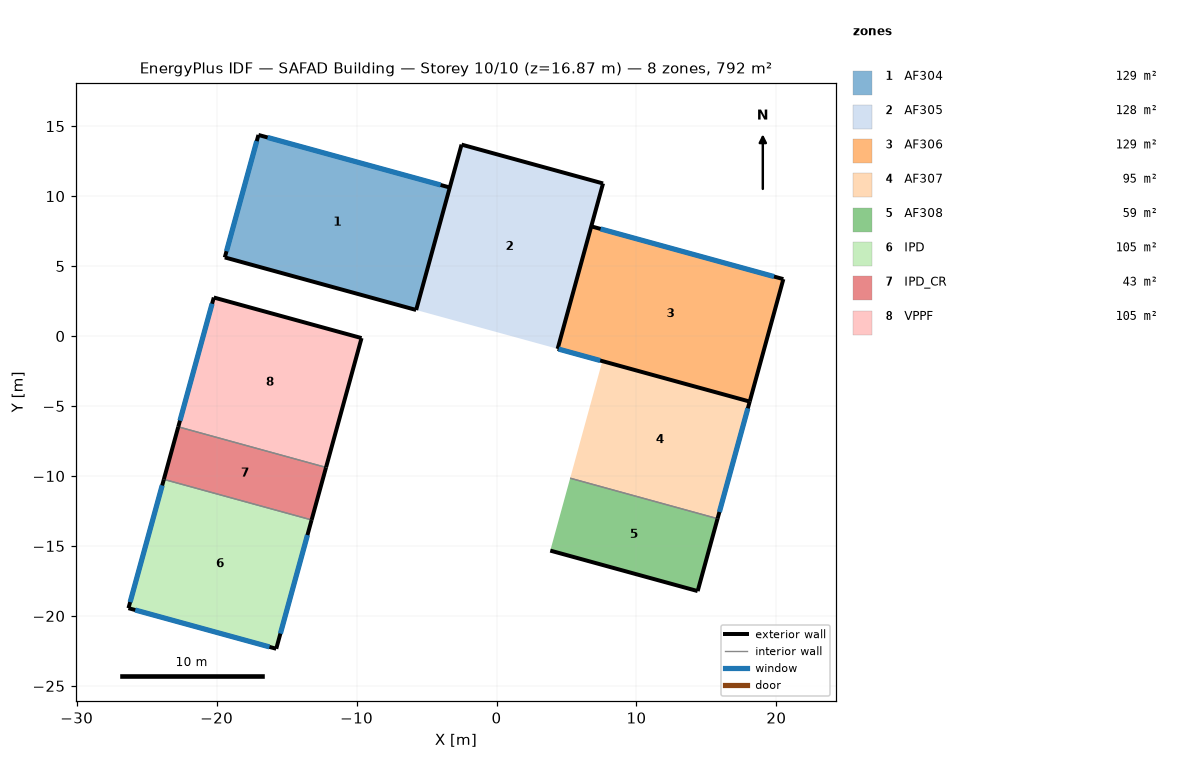
=== STOREY PLAN SPEC (per zone: floor XY polygon, exterior-wall plan segments, windows/doors) ===
zone 1: AF304  (128.7 m²)
  floor: (-3.34, 10.62) (-5.74, 1.86) (-19.42, 5.62) (-17.01, 14.37)
  exterior wall: (-3.34, 10.62) – (-17.01, 14.37)  [14.2 m]
    window: (-4.00, 10.80) – (-16.36, 14.19)  [25.6 m²]
  exterior wall: (-19.42, 5.62) – (-5.74, 1.86)  [14.2 m]
  exterior wall: (-17.01, 14.37) – (-19.42, 5.62)  [9.1 m]
    window: (-17.14, 13.93) – (-19.30, 6.06)  [16.3 m²]
  interior walls: 1
zone 2: AF305  (128.5 m²)
  floor: (7.61, 10.91) (4.37, -0.91) (-5.74, 1.86) (-2.50, 13.68)
  exterior wall: (-2.50, 13.68) – (-5.74, 1.86)  [12.3 m]
  exterior wall: (7.61, 10.91) – (-2.50, 13.68)  [10.5 m]
  exterior wall: (4.37, -0.91) – (7.61, 10.91)  [12.3 m]
zone 3: AF306  (129.2 m²)
  floor: (20.50, 4.07) (18.09, -4.68) (4.37, -0.91) (6.77, 7.84)
  exterior wall: (4.37, -0.91) – (18.09, -4.68)  [14.2 m]
    window: (4.44, -0.93) – (7.41, -1.75)  [8.0 m²]
  exterior wall: (18.09, -4.68) – (20.50, 4.07)  [9.1 m]
  exterior wall: (20.50, 4.07) – (6.77, 7.84)  [14.2 m]
    window: (19.83, 4.25) – (7.44, 7.66)  [25.7 m²]
  interior walls: 1
zone 4: AF307  (94.8 m²)
  floor: (18.09, -4.68) (15.80, -13.05) (5.26, -10.16) (7.56, -1.79)
  exterior wall: (15.80, -13.05) – (18.09, -4.68)  [8.7 m]
    window: (15.93, -12.57) – (17.96, -5.16)  [7.3 m²]
  interior walls: 2
zone 5: AF308  (58.6 m²)
  floor: (15.80, -13.05) (14.37, -18.22) (3.84, -15.33) (5.26, -10.16)
  exterior wall: (3.84, -15.33) – (14.37, -18.22)  [10.9 m]
  exterior wall: (14.37, -18.22) – (15.80, -13.05)  [5.4 m]
  interior walls: 1
zone 6: IPD  (104.5 m²)
  floor: (-13.21, -13.14) (-15.74, -22.35) (-26.30, -19.45) (-23.77, -10.24)
  exterior wall: (-15.74, -22.35) – (-13.21, -13.14)  [9.5 m]
    window: (-15.44, -21.26) – (-13.51, -14.22)  [14.6 m²]
  exterior wall: (-23.77, -10.24) – (-26.30, -19.45)  [9.5 m]
    window: (-23.89, -10.67) – (-26.18, -19.01)  [17.3 m²]
  exterior wall: (-26.30, -19.45) – (-15.74, -22.35)  [11.0 m]
    window: (-25.82, -19.58) – (-16.22, -22.21)  [19.9 m²]
  interior walls: 1
zone 7: IPD_CR  (42.6 m²)
  floor: (-12.18, -9.39) (-13.21, -13.14) (-23.77, -10.24) (-22.74, -6.49)
  exterior wall: (-13.21, -13.14) – (-12.18, -9.39)  [3.9 m]
  exterior wall: (-22.74, -6.49) – (-23.77, -10.24)  [3.9 m]
  interior walls: 2
zone 8: VPPF  (105.0 m²)
  floor: (-9.65, -0.14) (-12.18, -9.39) (-22.74, -6.49) (-20.20, 2.76)
  exterior wall: (-9.65, -0.14) – (-20.20, 2.76)  [11.0 m]
  exterior wall: (-20.20, 2.76) – (-22.74, -6.49)  [9.6 m]
    window: (-20.33, 2.31) – (-22.62, -6.04)  [17.3 m²]
  exterior wall: (-12.18, -9.39) – (-9.65, -0.14)  [9.6 m]
  interior walls: 1

=== DERIVED (storey summary) ===
Building: SAFAD Building
Storey: 10 of 10  (floor level z = 16.87 m)
Storey gross floor area: 791.9 m²
Zones on this storey: 8
  - AF304: floor 128.7 m²; exterior wall 37.4 m (104.1 m²); 2 window(s) 42.0 m²; WWR 40.3%
  - AF305: floor 128.5 m²; exterior wall 35.0 m (97.3 m²); WWR 0.0%
  - AF306: floor 129.2 m²; exterior wall 37.5 m (104.4 m²); 2 window(s) 33.7 m²; WWR 32.3%
  - AF307: floor 94.8 m²; exterior wall 8.7 m (24.1 m²); 1 window(s) 7.3 m²; WWR 30.1%
  - AF308: floor 58.6 m²; exterior wall 16.3 m (45.3 m²); WWR 0.0%
  - IPD: floor 104.5 m²; exterior wall 30.0 m (83.5 m²); 3 window(s) 51.8 m²; WWR 62.0%
  - IPD_CR: floor 42.6 m²; exterior wall 7.8 m (21.6 m²); WWR 0.0%
  - VPPF: floor 105.0 m²; exterior wall 30.1 m (83.7 m²); 1 window(s) 17.3 m²; WWR 20.7%
Zone adjacency: (none detected)